Labelled photos from "#Custom-Food-Dataset", an image-classification folder in Kiroharth/AI_tensorflow. The possible labels are: artichoke, bagel, banana, bell pepper, broccoli, burrito, cauliflower, corn, cornmeal, cucumber, fig, guacamole, ice cream, lemon, orange, pear, pineapple, pizza, pomegranate, popcorn, pretzel, strawberry.

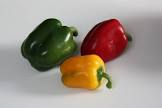
Label: bell pepper

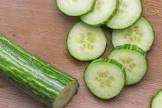
Label: cucumber

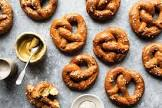
Label: pretzel

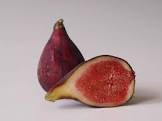
Label: fig

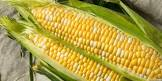
Label: corn

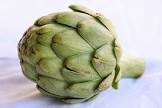
Label: artichoke
